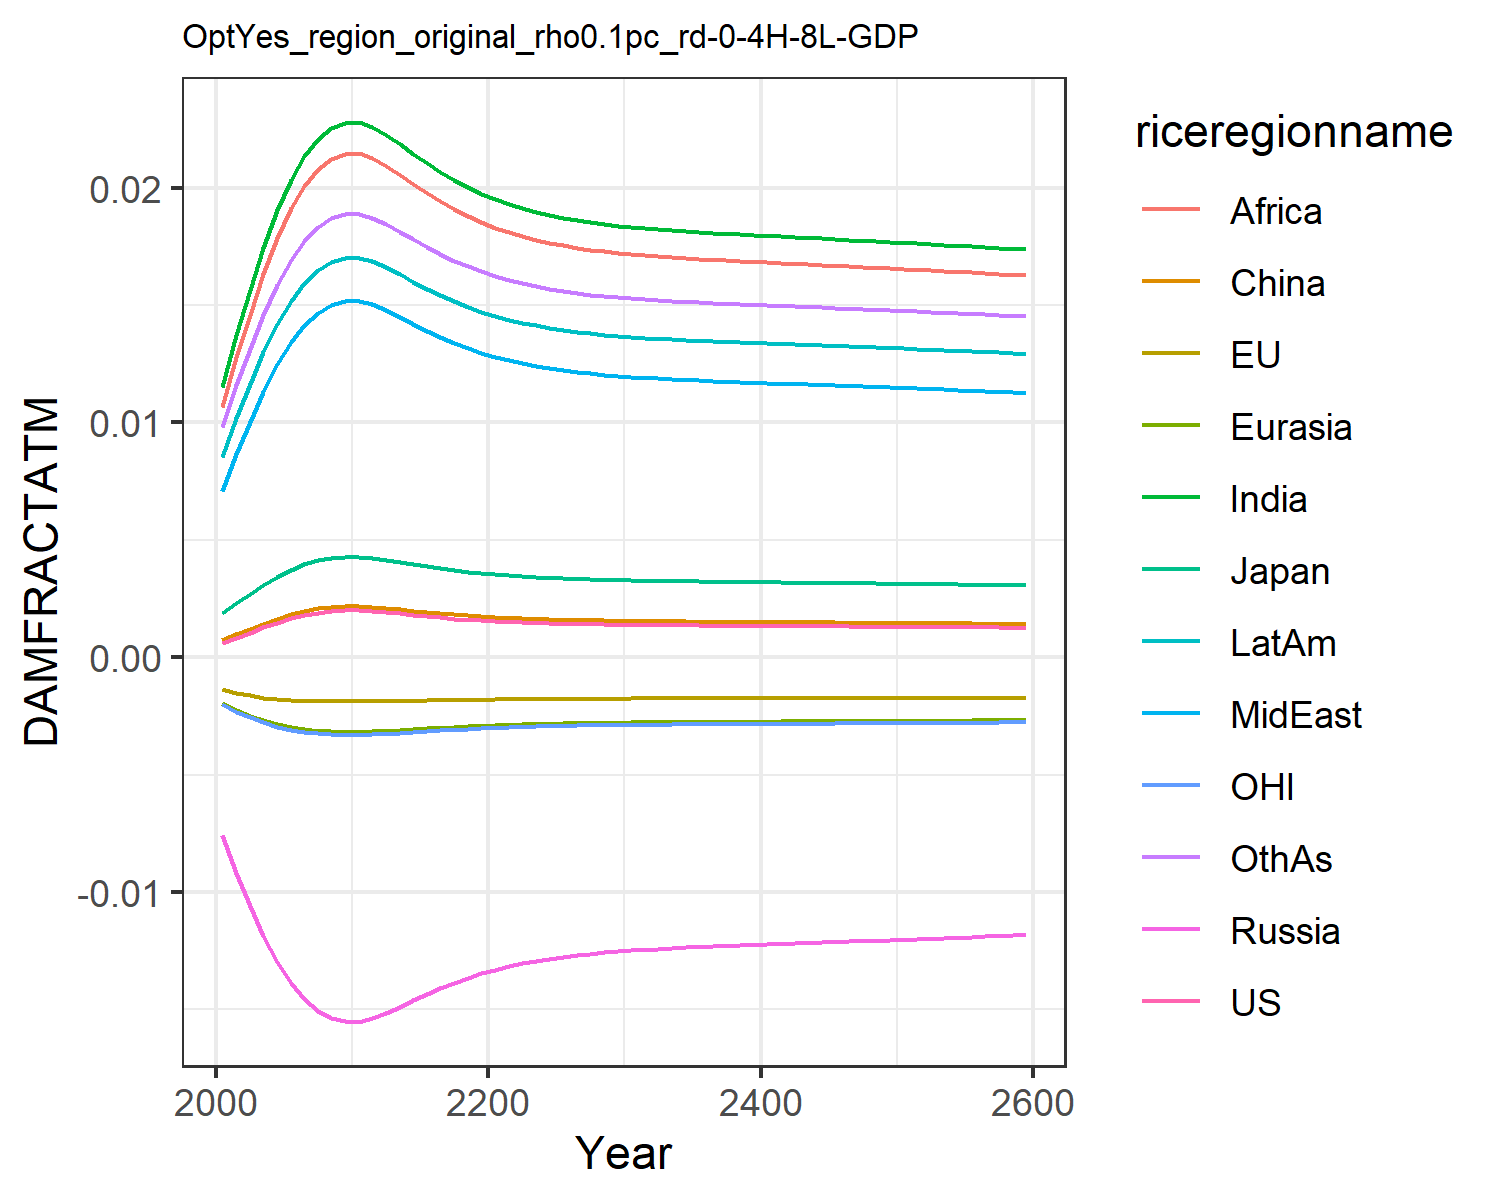

Values plotted in this chart, from the file beside it:
0.0006044859214990092, -0.0013477832574872255, 0.0018660811771578033, -0.007563917650864247, -0.001960953564571073, 0.0007416561617866197, 0.011520656241875512, 0.00709288722211721, 0.01066987500895466, 0.008534084211010144, -0.0020107308894597364, 0.009810033506581642
0.0008334, -0.001513, 0.002306, -0.009211, -0.002256, 0.0009803, 0.01374, 0.008664, 0.01278, 0.0102, -0.002325, 0.0116
0.001047, -0.00163, 0.002696, -0.01059, -0.002488, 0.001202, 0.01563, 0.01002, 0.0146, 0.01162, -0.00257, 0.01312
0.001267, -0.001722, 0.003082, -0.01188, -0.00269, 0.00143, 0.01745, 0.01132, 0.01633, 0.01299, -0.002784, 0.01458
0.001474, -0.001787, 0.003432, -0.013, -0.002854, 0.001643, 0.01905, 0.01247, 0.01787, 0.0142, -0.002957, 0.01587
0.00165, -0.001828, 0.003724, -0.01389, -0.002977, 0.001825, 0.02035, 0.01341, 0.01912, 0.01518, -0.003086, 0.01692
0.001791, -0.001852, 0.003952, -0.01457, -0.003065, 0.001971, 0.02135, 0.01414, 0.02008, 0.01594, -0.003178, 0.01773
0.001898, -0.001866, 0.004122, -0.01507, -0.003126, 0.002081, 0.02209, 0.01468, 0.02079, 0.01649, -0.003242, 0.01832
0.001968, -0.001873, 0.004232, -0.01538, -0.003164, 0.002153, 0.02256, 0.01502, 0.02124, 0.01685, -0.003282, 0.0187
0.002, -0.001876, 0.004283, -0.01552, -0.003181, 0.002186, 0.02278, 0.01518, 0.02145, 0.01701, -0.003299, 0.01888
0.002003, -0.001876, 0.004287, -0.01553, -0.003182, 0.002188, 0.0228, 0.01519, 0.02146, 0.01703, -0.0033, 0.01889
0.001971, -0.001873, 0.004237, -0.01539, -0.003165, 0.002155, 0.02258, 0.01504, 0.02126, 0.01686, -0.003283, 0.01872
0.001921, -0.001868, 0.004158, -0.01517, -0.003138, 0.002104, 0.02225, 0.01479, 0.02093, 0.01661, -0.003255, 0.01844
0.001863, -0.001862, 0.004066, -0.0149, -0.003106, 0.002044, 0.02185, 0.0145, 0.02055, 0.01631, -0.003222, 0.01813
0.001804, -0.001854, 0.003971, -0.01463, -0.003072, 0.001983, 0.02144, 0.0142, 0.02016, 0.016, -0.003186, 0.0178
0.001747, -0.001845, 0.00388, -0.01436, -0.003038, 0.001925, 0.02104, 0.01391, 0.01978, 0.0157, -0.00315, 0.01748
0.001694, -0.001836, 0.003795, -0.01411, -0.003005, 0.00187, 0.02067, 0.01364, 0.01942, 0.01542, -0.003115, 0.01717
0.001646, -0.001827, 0.003717, -0.01387, -0.002974, 0.001821, 0.02032, 0.01339, 0.01909, 0.01516, -0.003083, 0.0169
0.001604, -0.001818, 0.003648, -0.01366, -0.002946, 0.001778, 0.02002, 0.01317, 0.0188, 0.01493, -0.003054, 0.01665
0.001567, -0.00181, 0.003587, -0.01348, -0.002921, 0.00174, 0.01975, 0.01297, 0.01854, 0.01472, -0.003027, 0.01643
0.001535, -0.001802, 0.003534, -0.01332, -0.002898, 0.001706, 0.01951, 0.0128, 0.01831, 0.01454, -0.003003, 0.01624
0.001507, -0.001795, 0.003488, -0.01317, -0.002878, 0.001678, 0.0193, 0.01265, 0.01811, 0.01439, -0.002982, 0.01608
0.001483, -0.001789, 0.003448, -0.01305, -0.002861, 0.001653, 0.01912, 0.01252, 0.01794, 0.01425, -0.002964, 0.01593
0.001462, -0.001784, 0.003413, -0.01294, -0.002846, 0.001632, 0.01896, 0.01241, 0.01779, 0.01413, -0.002948, 0.01581
0.001444, -0.001779, 0.003384, -0.01285, -0.002832, 0.001613, 0.01883, 0.01231, 0.01766, 0.01403, -0.002934, 0.0157
0.001429, -0.001774, 0.003358, -0.01277, -0.002821, 0.001597, 0.01871, 0.01223, 0.01755, 0.01394, -0.002922, 0.0156
0.001416, -0.001771, 0.003336, -0.0127, -0.002811, 0.001584, 0.01861, 0.01216, 0.01745, 0.01387, -0.002911, 0.01552
0.001405, -0.001767, 0.003317, -0.01264, -0.002802, 0.001572, 0.01853, 0.01209, 0.01737, 0.0138, -0.002902, 0.01545
0.001395, -0.001764, 0.0033, -0.01258, -0.002794, 0.001562, 0.01845, 0.01204, 0.01729, 0.01375, -0.002894, 0.01539
0.001386, -0.001762, 0.003285, -0.01254, -0.002788, 0.001553, 0.01838, 0.01199, 0.01723, 0.0137, -0.002887, 0.01534
0.001379, -0.001759, 0.003273, -0.0125, -0.002782, 0.001545, 0.01832, 0.01195, 0.01717, 0.01365, -0.002881, 0.01529
0.001372, -0.001757, 0.003261, -0.01246, -0.002776, 0.001538, 0.01827, 0.01191, 0.01712, 0.01361, -0.002875, 0.01525
0.001366, -0.001755, 0.003251, -0.01243, -0.002772, 0.001532, 0.01823, 0.01188, 0.01708, 0.01358, -0.00287, 0.01521
0.00136, -0.001754, 0.003242, -0.0124, -0.002767, 0.001526, 0.01818, 0.01185, 0.01704, 0.01355, -0.002865, 0.01518
0.001355, -0.001752, 0.003233, -0.01237, -0.002763, 0.001521, 0.01814, 0.01182, 0.017, 0.01352, -0.002861, 0.01515
0.001351, -0.001751, 0.003225, -0.01234, -0.00276, 0.001516, 0.01811, 0.01179, 0.01697, 0.01349, -0.002857, 0.01512
0.001346, -0.001749, 0.003218, -0.01232, -0.002756, 0.001512, 0.01807, 0.01177, 0.01693, 0.01346, -0.002854, 0.01509
0.001342, -0.001748, 0.003211, -0.0123, -0.002753, 0.001508, 0.01804, 0.01174, 0.0169, 0.01344, -0.00285, 0.01506
0.001338, -0.001747, 0.003204, -0.01228, -0.00275, 0.001504, 0.01801, 0.01172, 0.01687, 0.01342, -0.002847, 0.01504
0.001335, -0.001745, 0.003198, -0.01226, -0.002746, 0.0015, 0.01798, 0.0117, 0.01684, 0.01339, -0.002843, 0.01501
0.001331, -0.001744, 0.003191, -0.01224, -0.002743, 0.001496, 0.01795, 0.01168, 0.01682, 0.01337, -0.00284, 0.01499
0.001327, -0.001743, 0.003185, -0.01222, -0.00274, 0.001492, 0.01792, 0.01166, 0.01679, 0.01335, -0.002837, 0.01497
0.001324, -0.001742, 0.003179, -0.0122, -0.002738, 0.001488, 0.0179, 0.01164, 0.01676, 0.01333, -0.002834, 0.01495
0.00132, -0.001741, 0.003173, -0.01218, -0.002735, 0.001485, 0.01787, 0.01162, 0.01673, 0.01331, -0.002831, 0.01492
0.001316, -0.001739, 0.003167, -0.01216, -0.002732, 0.001481, 0.01784, 0.0116, 0.01671, 0.01329, -0.002828, 0.0149
0.001313, -0.001738, 0.003161, -0.01214, -0.002729, 0.001477, 0.01781, 0.01158, 0.01668, 0.01326, -0.002825, 0.01488
0.001309, -0.001737, 0.003154, -0.01212, -0.002726, 0.001473, 0.01778, 0.01156, 0.01665, 0.01324, -0.002821, 0.01485
0.001305, -0.001736, 0.003148, -0.0121, -0.002723, 0.00147, 0.01775, 0.01154, 0.01663, 0.01322, -0.002818, 0.01483
0.001302, -0.001734, 0.003142, -0.01207, -0.00272, 0.001466, 0.01772, 0.01152, 0.0166, 0.0132, -0.002815, 0.01481
0.001298, -0.001733, 0.003135, -0.01205, -0.002716, 0.001462, 0.01769, 0.01149, 0.01657, 0.01318, -0.002812, 0.01478
0.001294, -0.001732, 0.003129, -0.01203, -0.002713, 0.001458, 0.01766, 0.01147, 0.01654, 0.01315, -0.002808, 0.01476
0.00129, -0.00173, 0.003122, -0.01201, -0.00271, 0.001454, 0.01763, 0.01145, 0.01651, 0.01313, -0.002805, 0.01473
0.001286, -0.001729, 0.003116, -0.01199, -0.002707, 0.00145, 0.0176, 0.01143, 0.01648, 0.01311, -0.002801, 0.01471
0.001283, -0.001728, 0.003109, -0.01197, -0.002703, 0.001446, 0.01757, 0.01141, 0.01645, 0.01308, -0.002798, 0.01468
0.001279, -0.001726, 0.003102, -0.01195, -0.0027, 0.001442, 0.01754, 0.01138, 0.01642, 0.01306, -0.002794, 0.01466
0.001275, -0.001725, 0.003095, -0.01192, -0.002697, 0.001438, 0.01751, 0.01136, 0.01639, 0.01304, -0.002791, 0.01463
0.00127, -0.001723, 0.003088, -0.0119, -0.002693, 0.001433, 0.01748, 0.01134, 0.01636, 0.01301, -0.002787, 0.01461
0.001266, -0.001722, 0.003081, -0.01188, -0.00269, 0.001429, 0.01744, 0.01131, 0.01633, 0.01299, -0.002784, 0.01458
0.001262, -0.00172, 0.003074, -0.01185, -0.002686, 0.001425, 0.01741, 0.01129, 0.0163, 0.01296, -0.00278, 0.01455
0.001258, -0.001719, 0.003067, -0.01183, -0.002683, 0.001421, 0.01738, 0.01127, 0.01626, 0.01294, -0.002776, 0.01453
